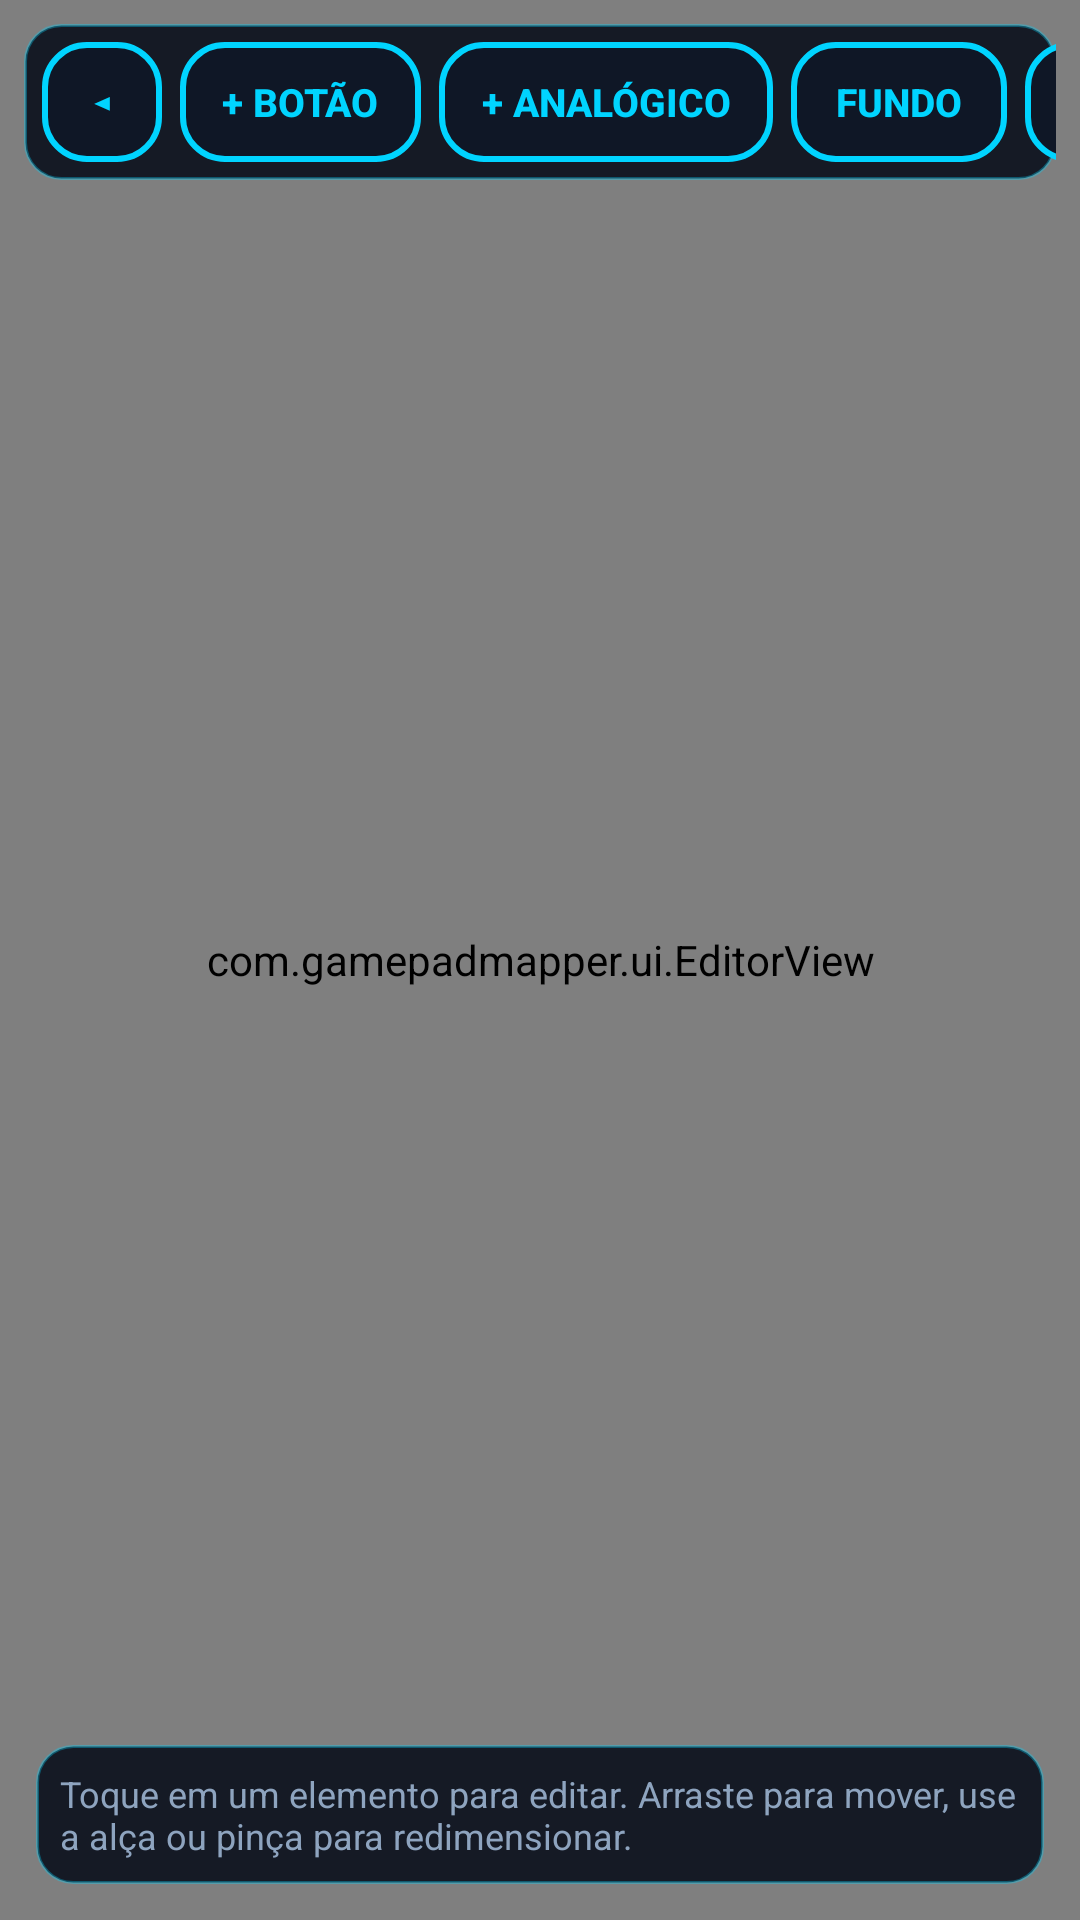

Reconstruct the res/layout file that produces this screen, plus the resources it refers to.
<!-- AndroidManifest.xml: activity theme Theme.GamepadMapper.Editor -->
<!-- res/layout/activity_editor.xml -->
<?xml version="1.0" encoding="utf-8"?>
<FrameLayout xmlns:android="http://schemas.android.com/apk/res/android"
    android:layout_width="match_parent"
    android:layout_height="match_parent"
    android:background="@color/bg_dark">

    <com.gamepadmapper.ui.EditorView
        android:id="@+id/editorView"
        android:layout_width="match_parent"
        android:layout_height="match_parent" />

    <HorizontalScrollView
        android:id="@+id/toolbar"
        android:layout_width="wrap_content"
        android:layout_height="wrap_content"
        android:layout_gravity="top|center_horizontal"
        android:layout_marginTop="8dp"
        android:layout_marginStart="8dp"
        android:layout_marginEnd="8dp"
        android:background="@drawable/bg_panel"
        android:scrollbars="none">
    <LinearLayout
        android:layout_width="wrap_content"
        android:layout_height="wrap_content"
        android:orientation="horizontal"
        android:padding="6dp">
        <Button android:id="@+id/btnHideToolbar" style="@style/SmallButton" android:minWidth="40dp" android:paddingStart="8dp" android:paddingEnd="8dp" android:text="@string/editor_hide" />
        <Button android:id="@+id/btnAddButton" style="@style/SmallButton" android:layout_marginStart="6dp" android:text="@string/editor_add_button" />
        <Button android:id="@+id/btnAddStick" style="@style/SmallButton" android:layout_marginStart="6dp" android:text="@string/editor_add_stick" />
        <Button android:id="@+id/btnBackground" style="@style/SmallButton" android:layout_marginStart="6dp" android:text="@string/editor_background" />
        <Button android:id="@+id/btnSave" style="@style/SmallButton" android:layout_marginStart="6dp" android:textColor="@color/ok_green" android:text="@string/editor_save" />
        <Button android:id="@+id/btnExit" style="@style/SmallButton" android:layout_marginStart="6dp" android:text="@string/editor_exit" />
    </LinearLayout>
    </HorizontalScrollView>

    <Button
        android:id="@+id/btnShowToolbar"
        style="@style/SmallButton"
        android:layout_gravity="top|start"
        android:layout_margin="8dp"
        android:visibility="gone"
        android:text="@string/editor_show" />

    <TextView
        android:id="@+id/editorHint"
        android:layout_width="wrap_content"
        android:layout_height="wrap_content"
        android:layout_gravity="bottom|center_horizontal"
        android:layout_margin="12dp"
        android:background="@drawable/bg_panel"
        android:padding="8dp"
        android:text="@string/editor_hint"
        android:textColor="@color/text_secondary"
        android:textSize="12sp" />

    <ScrollView
        android:id="@+id/propsPanel"
        android:layout_width="match_parent"
        android:layout_height="wrap_content"
        android:layout_gravity="bottom"
        android:layout_margin="8dp"
        android:background="@drawable/bg_panel"
        android:visibility="gone">
            <LinearLayout
                android:layout_width="match_parent"
                android:layout_height="wrap_content"
                android:orientation="vertical"
                android:padding="12dp">
                <TextView android:id="@+id/propTitle" android:layout_width="match_parent" android:layout_height="wrap_content" android:textColor="@color/neon_blue" android:textSize="16sp" android:textStyle="bold" />
                <Button android:id="@+id/propName" style="@style/SmallButton" android:layout_width="match_parent" android:layout_marginTop="8dp" android:text="NOME" />
                <Button android:id="@+id/propBind" style="@style/SmallButton" android:layout_width="match_parent" android:layout_marginTop="8dp" android:text="@string/editor_bind" />
                <Button android:id="@+id/propMode" style="@style/SmallButton" android:layout_width="match_parent" android:layout_marginTop="8dp" android:text="@string/editor_mode" />
                <TextView android:id="@+id/propSizeLabel" android:layout_width="match_parent" android:layout_height="wrap_content" android:layout_marginTop="8dp" android:textColor="@color/text_primary" android:textSize="13sp" />
                <SeekBar android:id="@+id/propSize" android:layout_width="match_parent" android:layout_height="32dp" android:max="56" />
                <LinearLayout android:id="@+id/stickProps" android:layout_width="match_parent" android:layout_height="wrap_content" android:orientation="vertical">
                    <TextView android:id="@+id/propSensLabel" android:layout_width="match_parent" android:layout_height="wrap_content" android:textColor="@color/text_primary" android:textSize="13sp" />
                    <SeekBar android:id="@+id/propSens" android:layout_width="match_parent" android:layout_height="32dp" android:max="290" />
                    <TextView android:id="@+id/propDeadzoneLabel" android:layout_width="match_parent" android:layout_height="wrap_content" android:textColor="@color/text_primary" android:textSize="13sp" />
                    <SeekBar android:id="@+id/propDeadzone" android:layout_width="match_parent" android:layout_height="32dp" android:max="90" />
                    <Switch android:id="@+id/propInvertY" android:layout_width="match_parent" android:layout_height="wrap_content" android:text="@string/editor_invert_y" android:textColor="@color/text_primary" android:textSize="13sp" />
                </LinearLayout>
                <LinearLayout android:layout_width="match_parent" android:layout_height="wrap_content" android:layout_marginTop="8dp" android:orientation="horizontal">
                    <Button android:id="@+id/propDuplicate" style="@style/SmallButton" android:layout_width="0dp" android:layout_weight="1" android:layout_marginEnd="4dp" android:minWidth="0dp" android:paddingStart="4dp" android:paddingEnd="4dp" android:textSize="11sp" android:text="@string/editor_duplicate" />
                    <Button android:id="@+id/propDelete" style="@style/SmallButton" android:layout_width="0dp" android:layout_weight="1" android:layout_marginStart="4dp" android:layout_marginEnd="4dp" android:minWidth="0dp" android:paddingStart="4dp" android:paddingEnd="4dp" android:textColor="@color/danger_red" android:textSize="11sp" android:text="@string/editor_delete" />
                    <Button android:id="@+id/propClose" style="@style/SmallButton" android:layout_width="0dp" android:layout_weight="1" android:layout_marginStart="4dp" android:minWidth="0dp" android:paddingStart="4dp" android:paddingEnd="4dp" android:textSize="11sp" android:text="@string/editor_close_panel" />
                </LinearLayout>
            </LinearLayout>
    </ScrollView>
</FrameLayout>
<!-- resources referenced by this layout -->
<resources>
  <color name="bg_dark">#FF070B14</color>
  <color name="danger_red">#FFFF4D6D</color>
  <color name="neon_blue">#FF00D4FF</color>
  <color name="ok_green">#FF34E89E</color>
  <color name="text_primary">#FFE8F4FF</color>
  <color name="text_secondary">#FF8EA4BF</color>
  <!-- drawable bg_panel (drawable) -->
  <?xml version="1.0" encoding="utf-8"?>
  <shape xmlns:android="http://schemas.android.com/apk/res/android" android:shape="rectangle">
      <corners android:radius="12dp" />
      <solid android:color="#E60A101C" />
      <stroke android:width="1dp" android:color="@color/neon_blue_dim" />
  </shape>
  <string name="editor_add_button">+ BOTÃO</string>
  <string name="editor_add_stick">+ ANALÓGICO</string>
  <string name="editor_background">FUNDO</string>
  <string name="editor_bind">ASSOCIAR BOTÃO FÍSICO</string>
  <string name="editor_close_panel">FECHAR</string>
  <string name="editor_delete">EXCLUIR</string>
  <string name="editor_duplicate">DUPLICAR</string>
  <string name="editor_exit">SAIR</string>
  <string name="editor_hide">◂</string>
  <string name="editor_hint">Toque em um elemento para editar. Arraste para mover, use a alça ou pinça para redimensionar.</string>
  <string name="editor_invert_y">Inverter eixo vertical</string>
  <string name="editor_mode">MODO</string>
  <string name="editor_save">SALVAR</string>
  <string name="editor_show">▸ MENU</string>
  <style name="SmallButton" parent="android:Widget.Material.Button.Borderless">
          <item name="android:layout_width">wrap_content</item>
          <item name="android:layout_height">40dp</item>
          <item name="android:minWidth">72dp</item>
          <item name="android:background">@drawable/btn_neon</item>
          <item name="android:textColor">@color/neon_blue</item>
          <item name="android:textSize">13sp</item>
          <item name="android:textStyle">bold</item>
          <item name="android:paddingStart">14dp</item>
          <item name="android:paddingEnd">14dp</item>
      </style>
  <style name="Theme.GamepadMapper.Editor">
          <item name="android:windowFullscreen">true</item>
          <item name="android:statusBarColor">@android:color/transparent</item>
      </style>
  <color name="neon_blue_dim">#5500D4FF</color>
  <!-- drawable btn_neon (drawable) -->
  <?xml version="1.0" encoding="utf-8"?>
  <ripple xmlns:android="http://schemas.android.com/apk/res/android" android:color="@color/neon_blue_dim">
      <item>
          <shape android:shape="rectangle">
              <corners android:radius="14dp" />
              <solid android:color="@color/bg_card" />
              <stroke android:width="2dp" android:color="@color/neon_blue" />
          </shape>
      </item>
  </ripple>
  <color name="bg_card">#FF0F1726</color>
</resources>
